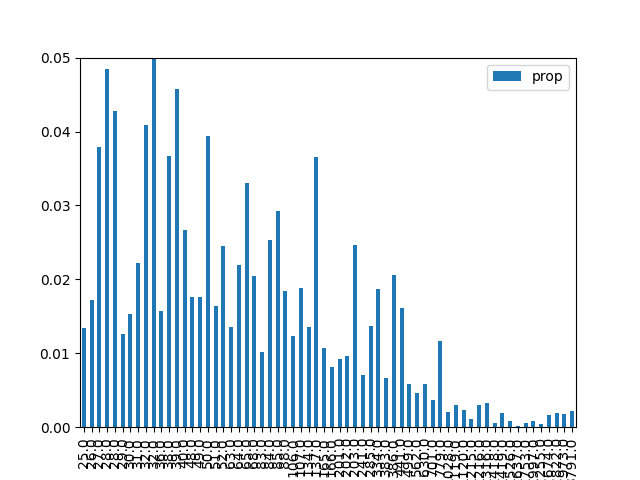

Data behind this chart, as committed beside it:
, result, prop, energy
38, 100110, 0.01344, 25.0
36, 100100, 0.01717, 26.0
18, 010010, 0.03785, 27.0
1, 000001, 0.04839, 28.0
16, 010000, 0.04278, 28.0
23, 010111, 0.01266, 29.0
37, 100101, 0.01526, 30.0
6, 000110, 0.02219, 31.0
17, 010001, 0.04093, 32.0
0, 000000, 0.05096, 32.0
25, 011001, 0.01572, 36.0
33, 100001, 0.03669, 38.0
2, 000010, 0.04581, 39.0
4, 000100, 0.02674, 40.0
24, 011000, 0.01761, 48.0
7, 000111, 0.01755, 49.0
32, 100000, 0.0394, 50.0
22, 010110, 0.01641, 51.0
5, 000101, 0.02449, 52.0
26, 011010, 0.01359, 63.0
9, 001001, 0.022, 64.0
34, 100010, 0.03305, 65.0
20, 010100, 0.02044, 68.0
39, 100111, 0.01018, 83.0
8, 001000, 0.02535, 84.0
19, 010011, 0.02919, 85.0
21, 010101, 0.01845, 88.0
41, 101001, 0.01236, 106.0
10, 001010, 0.0189, 107.0
40, 101000, 0.01349, 134.0
3, 000011, 0.03649, 137.0
42, 101010, 0.01066, 165.0
53, 110101, 0.008103, 166.0
27, 011011, 0.009286, 201.0
52, 110100, 0.009571, 202.0
35, 100011, 0.02462, 203.0
54, 110110, 0.007031, 241.0
11, 001011, 0.01375, 285.0
49, 110001, 0.01868, 334.0
43, 101011, 0.006707, 383.0
48, 110000, 0.02063, 386.0
50, 110010, 0.01612, 441.0
55, 110111, 0.00589, 499.0
57, 111001, 0.004604, 562.0
56, 111000, 0.005806, 630.0
58, 111010, 0.003682, 701.0
51, 110011, 0.01171, 779.0
29, 011101, 0.002, 1028
59, 111011, 0.003003, 1119
28, 011100, 0.002392, 1120
30, 011110, 0.001148, 1215
13, 001101, 0.003003, 1216
12, 001100, 0.003214, 1316
45, 101101, 0.0005979, 1418
14, 001110, 0.001856, 1419
44, 101100, 0.0008488, 1526
46, 101110, 0.000226, 1637
31, 011111, 0.0005914, 1753
15, 001111, 0.0008542, 1997
47, 101111, 0.0004509, 2255
... 4 more rows
